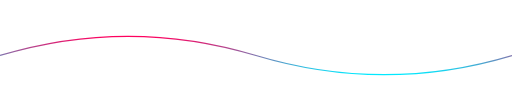
t = 0.00 s
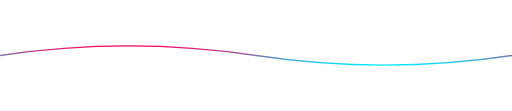
t = 0.63 s
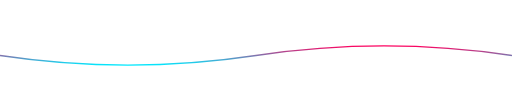
t = 1.88 s
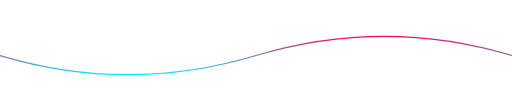
t = 2.50 s
t = 3.13 s: frame unchanged from t = 1.88 s, image omitted
t = 4.38 s: frame unchanged from t = 0.63 s, image omitted

The animated SVG that drew these frames (rendered in a browser with its animation timeline set to each time). Animation: 1 SMIL element (animate=1); one cycle of 5.00 s, repeats indefinitely.

<svg width="100%" height="260" viewBox="0 0 1200 260" xmlns="http://www.w3.org/2000/svg">
  <defs>
    <linearGradient id="grad" gradientTransform="rotate(90)">
      <stop offset="0%" stop-color="#ff005e"/>
      <stop offset="100%" stop-color="#00eaff"/>
    </linearGradient>
  </defs>
  <path d="M0 130 Q 300 40 600 130 T 1200 130" fill="none" stroke="url(#grad)" stroke-width="3">
    <animate attributeName="d" dur="5s" repeatCount="indefinite"
      values="
      M0 130 Q 300 40 600 130 T 1200 130;
      M0 130 Q 300 220 600 130 T 1200 130;
      M0 130 Q 300 40 600 130 T 1200 130;
    " />
  </path>
</svg>
